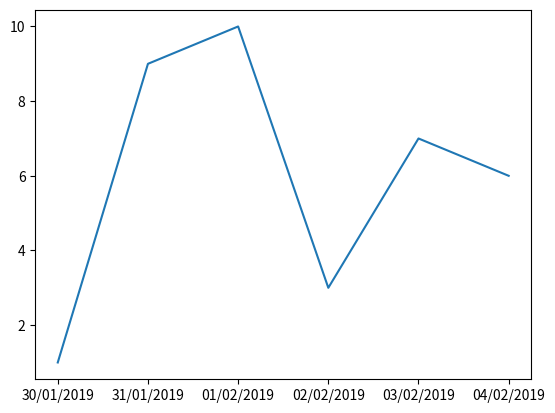

Python code for this plot:
import matplotlib.pyplot as plt
from matplotlib.dates import datestr2num, DateFormatter
import seaborn as sns
from datetime import datetime

days = ['30/01/2019', '31/01/2019', '01/02/2019', '02/02/2019', '03/02/2019', '04/02/2019']
y = [1, 9, 10, 3, 7, 6]

x = datestr2num([datetime.strptime(day, '%d/%m/%Y').strftime('%m/%d/%Y') for day in days])

fig, ax = plt.subplots()
sns.lineplot(x=x, y=y, ax=ax)
ax.xaxis.set_major_formatter(DateFormatter("%d/%m/%Y"))

plt.show()
